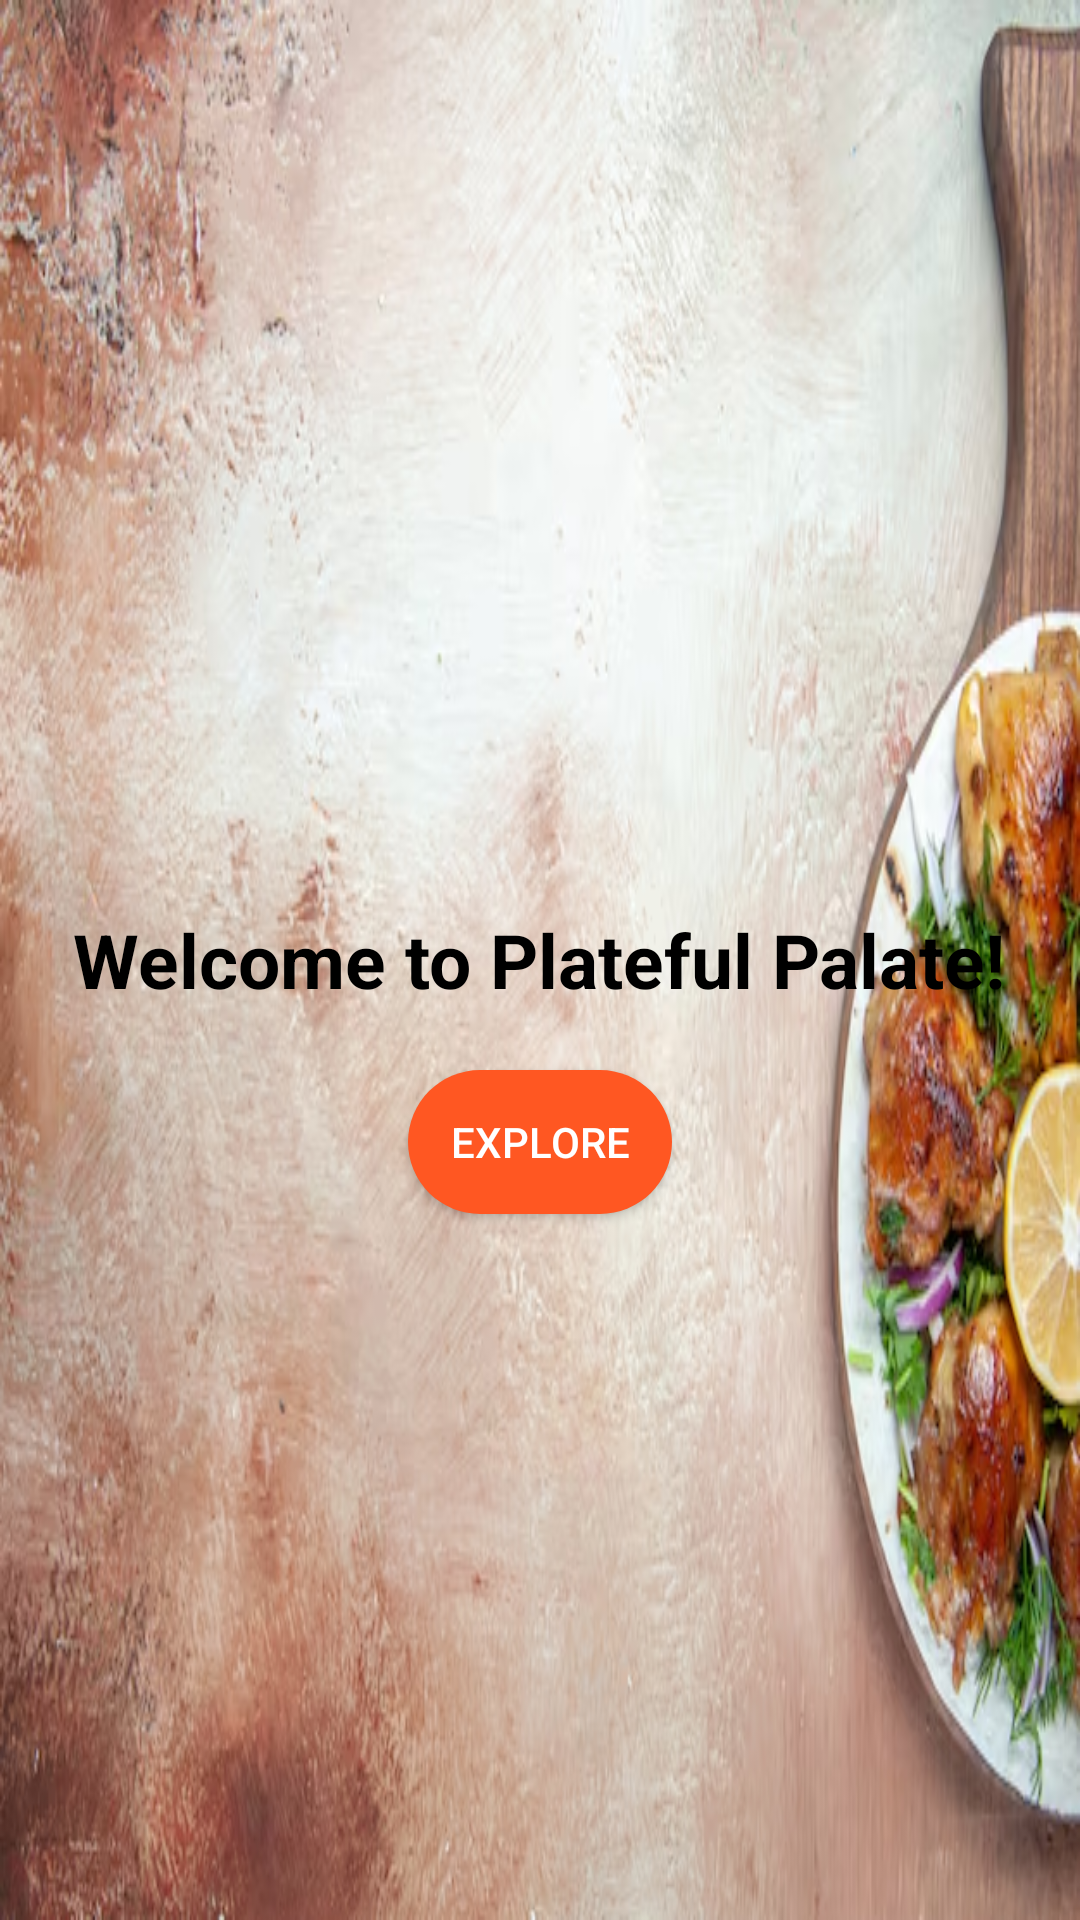

Here is an Android app screen rendered from its layout file. Give the layout XML and the strings, colors and styles it references.
<!-- AndroidManifest.xml: application theme Theme.PlatefulPalate -->
<!-- res/layout/activity_dashboard.xml -->
<?xml version="1.0" encoding="utf-8"?>
<RelativeLayout xmlns:android="http://schemas.android.com/apk/res/android"
    android:layout_width="match_parent"
    android:layout_height="match_parent"
    android:background="@drawable/dashboard">

    <TextView
        android:id="@+id/welcomeMessage"
        android:layout_width="wrap_content"
        android:layout_height="wrap_content"
        android:text="Welcome to Plateful Palate!"
        android:textSize="25sp"
        android:textStyle="bold"
        android:textColor="@color/black"
        android:layout_centerInParent="true"/>

    <Button
        android:id="@+id/exploreButton"
        android:layout_width="wrap_content"
        android:layout_height="wrap_content"
        android:text="Explore"
        android:background="@drawable/rounded_button"
        android:textColor="@android:color/white"
        android:layout_below="@id/welcomeMessage"
        android:layout_centerHorizontal="true"
        android:layout_marginTop="20dp"/>
</RelativeLayout>
<!-- resources referenced by this layout -->
<resources>
  <!-- drawable dashboard: png bitmap (drawable, 563045 bytes) -->
  <!-- drawable rounded_button (drawable) -->
  <?xml version="1.0" encoding="utf-8"?>
  <shape xmlns:android="http://schemas.android.com/apk/res/android">
      <corners android:radius="30dp" />
      <solid android:color="#FF5722" />
  </shape>
  <style name="Theme.PlatefulPalate" parent="Base.Theme.PlatefulPalate" />
  <style name="Base.Theme.PlatefulPalate" parent="Theme.Material3.DayNight.NoActionBar">
          
          
      </style>
  <!-- not gathered from this repository: default colours our renderer supplied (Android Studio template values) -->
  <color name="black">#FF000000</color>
</resources>
